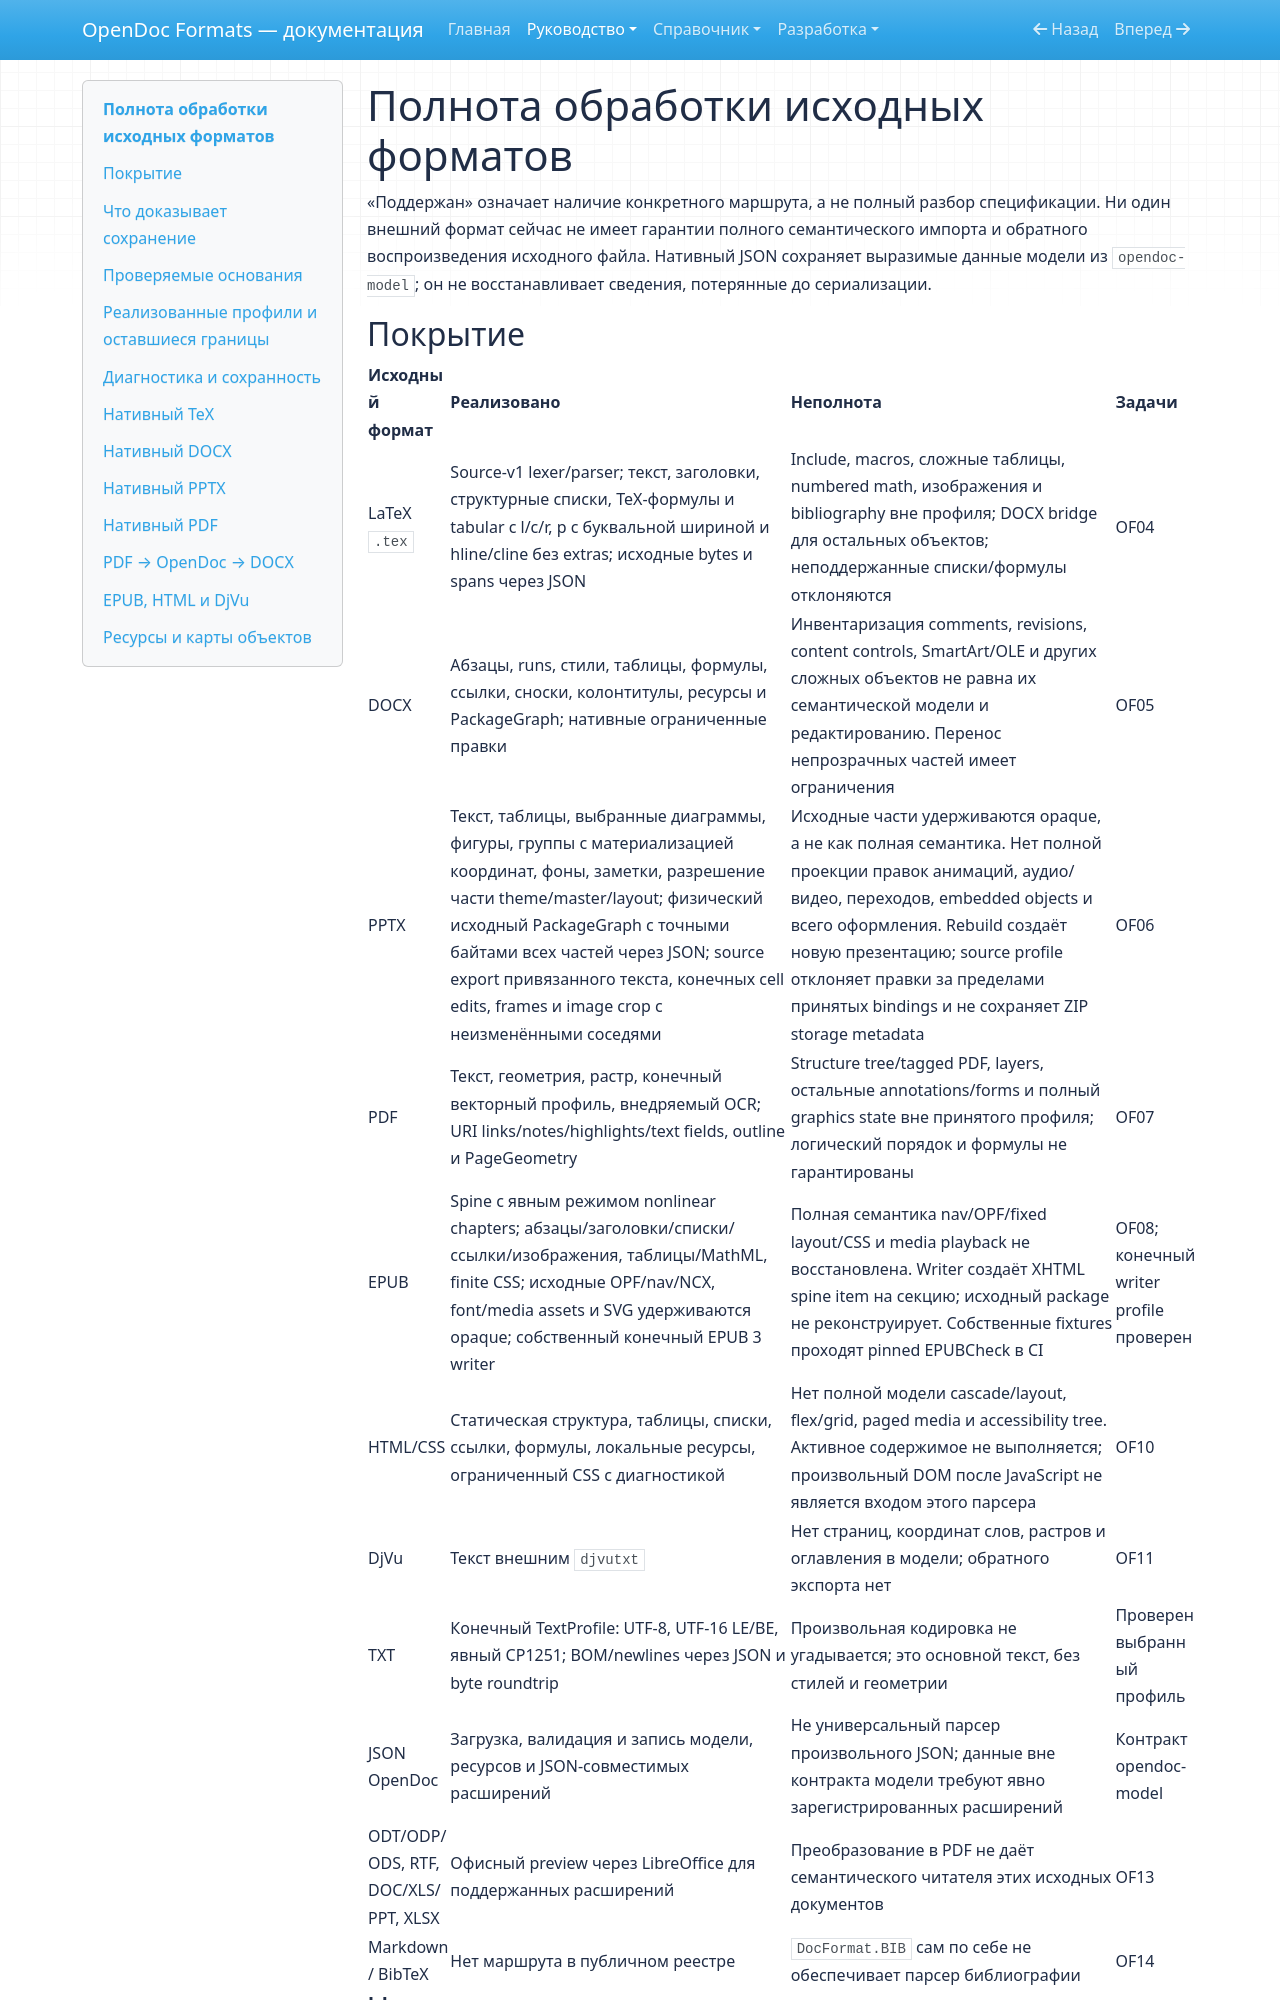

repository: SergeiLitvinov/opendoc-formats · page: guide/format-audit/index.html · generator: mkdocs

# Полнота обработки исходных форматов

«Поддержан» означает наличие конкретного маршрута, а не полный разбор спецификации.
Ни один внешний формат сейчас не имеет гарантии полного семантического импорта и
обратного воспроизведения исходного файла. Нативный JSON сохраняет выразимые данные
модели из `opendoc-model`; он не восстанавливает сведения, потерянные до сериализации.

## Покрытие

| Исходный формат | Реализовано | Неполнота | Задачи |
| --- | --- | --- | --- |
| LaTeX `.tex` | Source-v1 lexer/parser; текст, заголовки, структурные списки, TeX-формулы и tabular с l/c/r, p с буквальной шириной и hline/cline без extras; исходные bytes и spans через JSON | Include, macros, сложные таблицы, numbered math, изображения и bibliography вне профиля; DOCX bridge для остальных объектов; неподдержанные списки/формулы отклоняются | OF04 |
| DOCX | Абзацы, runs, стили, таблицы, формулы, ссылки, сноски, колонтитулы, ресурсы и PackageGraph; нативные ограниченные правки | Инвентаризация comments, revisions, content controls, SmartArt/OLE и других сложных объектов не равна их семантической модели и редактированию. Перенос непрозрачных частей имеет ограничения | OF05 |
| PPTX | Текст, таблицы, выбранные диаграммы, фигуры, группы с материализацией координат, фоны, заметки, разрешение части theme/master/layout; физический исходный PackageGraph с точными байтами всех частей через JSON; source export привязанного текста, конечных cell edits, frames и image crop с неизменёнными соседями | Исходные части удерживаются opaque, а не как полная семантика. Нет полной проекции правок анимаций, аудио/видео, переходов, embedded objects и всего оформления. Rebuild создаёт новую презентацию; source profile отклоняет правки за пределами принятых bindings и не сохраняет ZIP storage metadata | OF06 |
| PDF | Текст, геометрия, растр, конечный векторный профиль, внедряемый OCR; URI links/notes/highlights/text fields, outline и PageGeometry | Structure tree/tagged PDF, layers, остальные annotations/forms и полный graphics state вне принятого профиля; логический порядок и формулы не гарантированы | OF07 |
| EPUB | Spine с явным режимом nonlinear chapters; абзацы/заголовки/списки/ссылки/изображения, таблицы/MathML, finite CSS; исходные OPF/nav/NCX, font/media assets и SVG удерживаются opaque; собственный конечный EPUB 3 writer | Полная семантика nav/OPF/fixed layout/CSS и media playback не восстановлена. Writer создаёт XHTML spine item на секцию; исходный package не реконструирует. Собственные fixtures проходят pinned EPUBCheck в CI | OF08; конечный writer profile проверен |
| HTML/CSS | Статическая структура, таблицы, списки, ссылки, формулы, локальные ресурсы, ограниченный CSS с диагностикой | Нет полной модели cascade/layout, flex/grid, paged media и accessibility tree. Активное содержимое не выполняется; произвольный DOM после JavaScript не является входом этого парсера | OF10 |
| DjVu | Текст внешним `djvutxt` | Нет страниц, координат слов, растров и оглавления в модели; обратного экспорта нет | OF11 |
| TXT | Конечный TextProfile: UTF-8, UTF-16 LE/BE, явный CP1251; BOM/newlines через JSON и byte roundtrip | Произвольная кодировка не угадывается; это основной текст, без стилей и геометрии | Проверен выбранный профиль |
| JSON OpenDoc | Загрузка, валидация и запись модели, ресурсов и JSON-совместимых расширений | Не универсальный парсер произвольного JSON; данные вне контракта модели требуют явно зарегистрированных расширений | Контракт opendoc-model |
| ODT/ODP/ODS, RTF, DOC/XLS/PPT, XLSX | Офисный preview через LibreOffice для поддержанных расширений | Преобразование в PDF не даёт семантического читателя этих исходных документов | OF13 |
| Markdown / BibTeX | Нет маршрута в публичном реестре | `DocFormat.BIB` сам по себе не обеспечивает парсер библиографии | OF14 |

## Что доказывает сохранение

- **Семантическое:** объект представлен типами или документированным расширением OpenDoc,
  доступен для изменения и имеет проверенный экспорт.
- **Непрозрачное:** сохранены оригинальные байты части пакета; межформатное преобразование
  и редактирование её содержимого из этого не следуют.
- **Визуальное:** `VisualSurrogate` воспроизводит вид, а `Provenance` объясняет замену;
  исходная семантика может быть недоступна.
- **Потерянное:** сведения пропущены или упрощены; диагностический отчёт должен это отражать.

`ImportResult.issues` переносит предупреждения всех читателей и typed ledger OpenDoc.
EPUB уже отмечает конкретные пропуски с reason и source provenance.
Успешный импорт без issues **не доказывает отсутствие потерь**:
`assessment_complete` и `lossless` требуют явной оценки заявленных функций.
Полнота диагностики внутри читателей остаётся задачей OF15.
